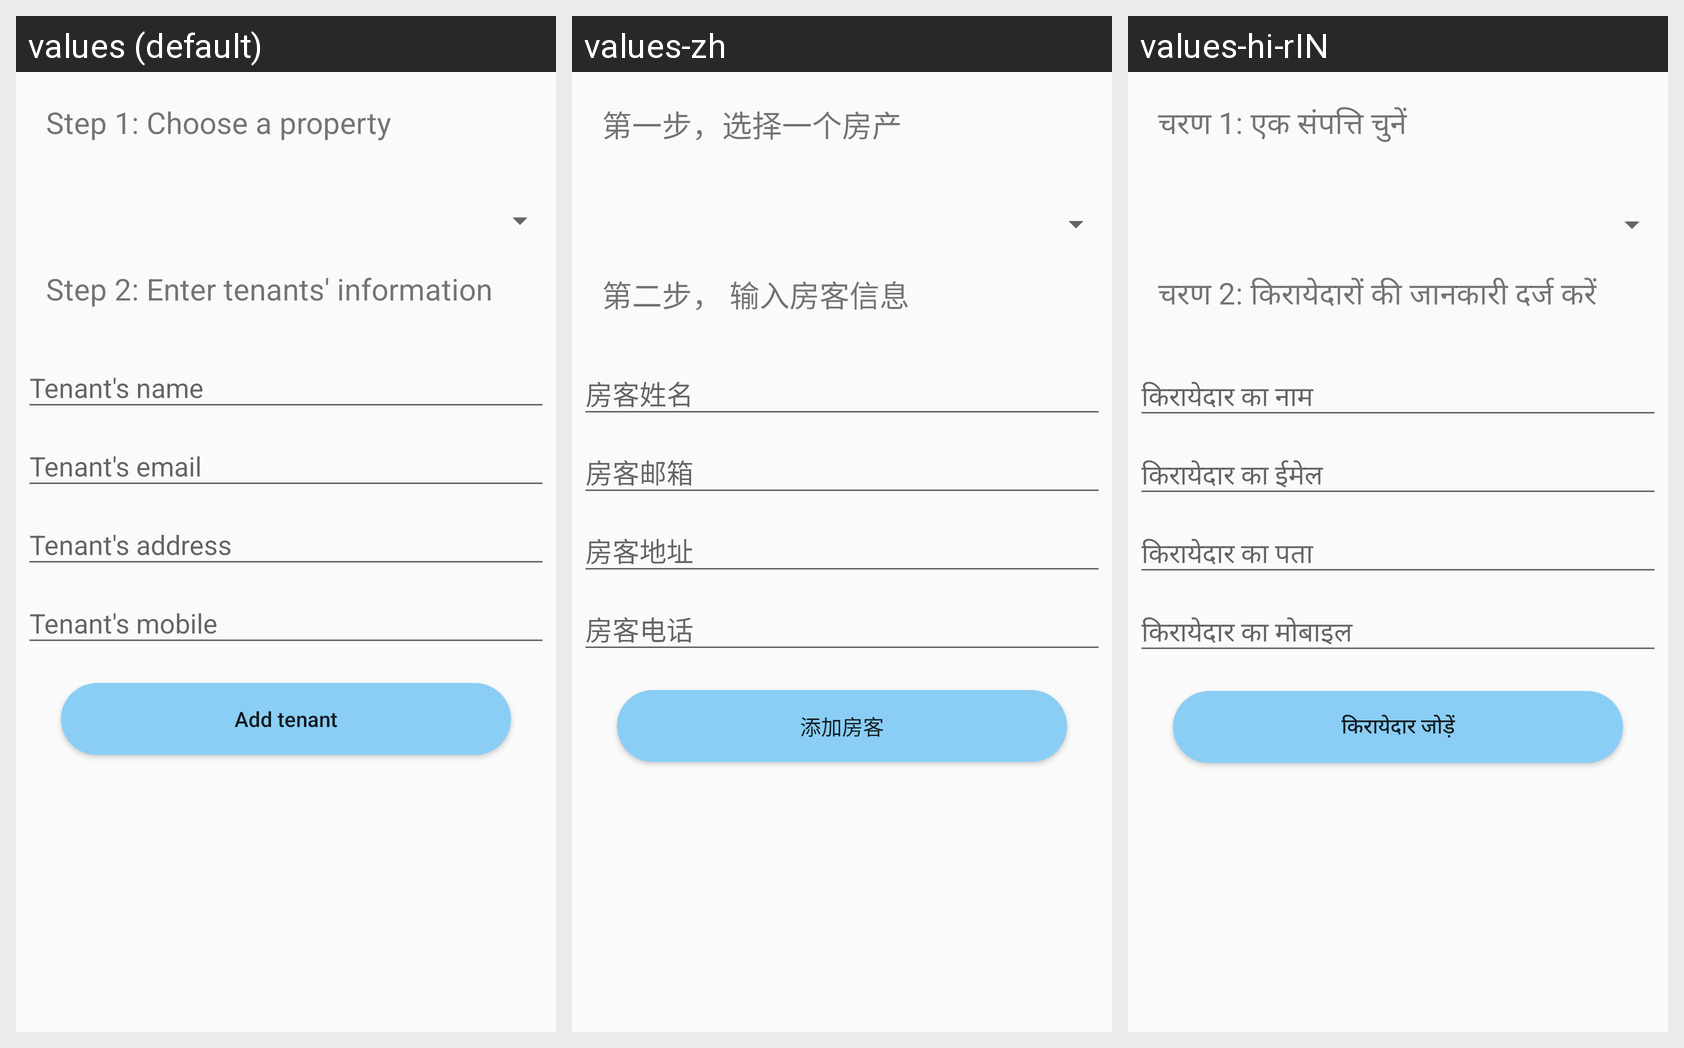

Here is an Android app screen in its default locale and in the app's own translations. Write out the translated-string differences for the strings that appear on this screen.
Android screen res/layout/fragment_add_tenant.xml rendered under 3 locales, left to right: values (default), values-zh, values-hi-rIN. Device: Nexus 5 (rendered at 1080×1920; each locale shown at half size, 540×960, under a caption strip naming it); theme AppTheme.
Strings drawn on this screen, with the default value and each locale's value (text and hints the layout hard-codes, and strings that could not be matched under every locale, appear in the picture but are not listed):

step_1_choose_a_property
  values: Step 1: Choose a property
  values-zh: 第一步，选择一个房产
  values-hi-rIN: चरण 1: एक संपत्ति चुनें

step_2_enter_tenants_information
  values: Step 2: Enter tenants' information
  values-zh: 第二步， 输入房客信息
  values-hi-rIN: चरण 2: किरायेदारों की जानकारी दर्ज करें

add_tenant
  values: Add tenant
  values-zh: 添加房客
  values-hi-rIN: किरायेदार जोड़ें
